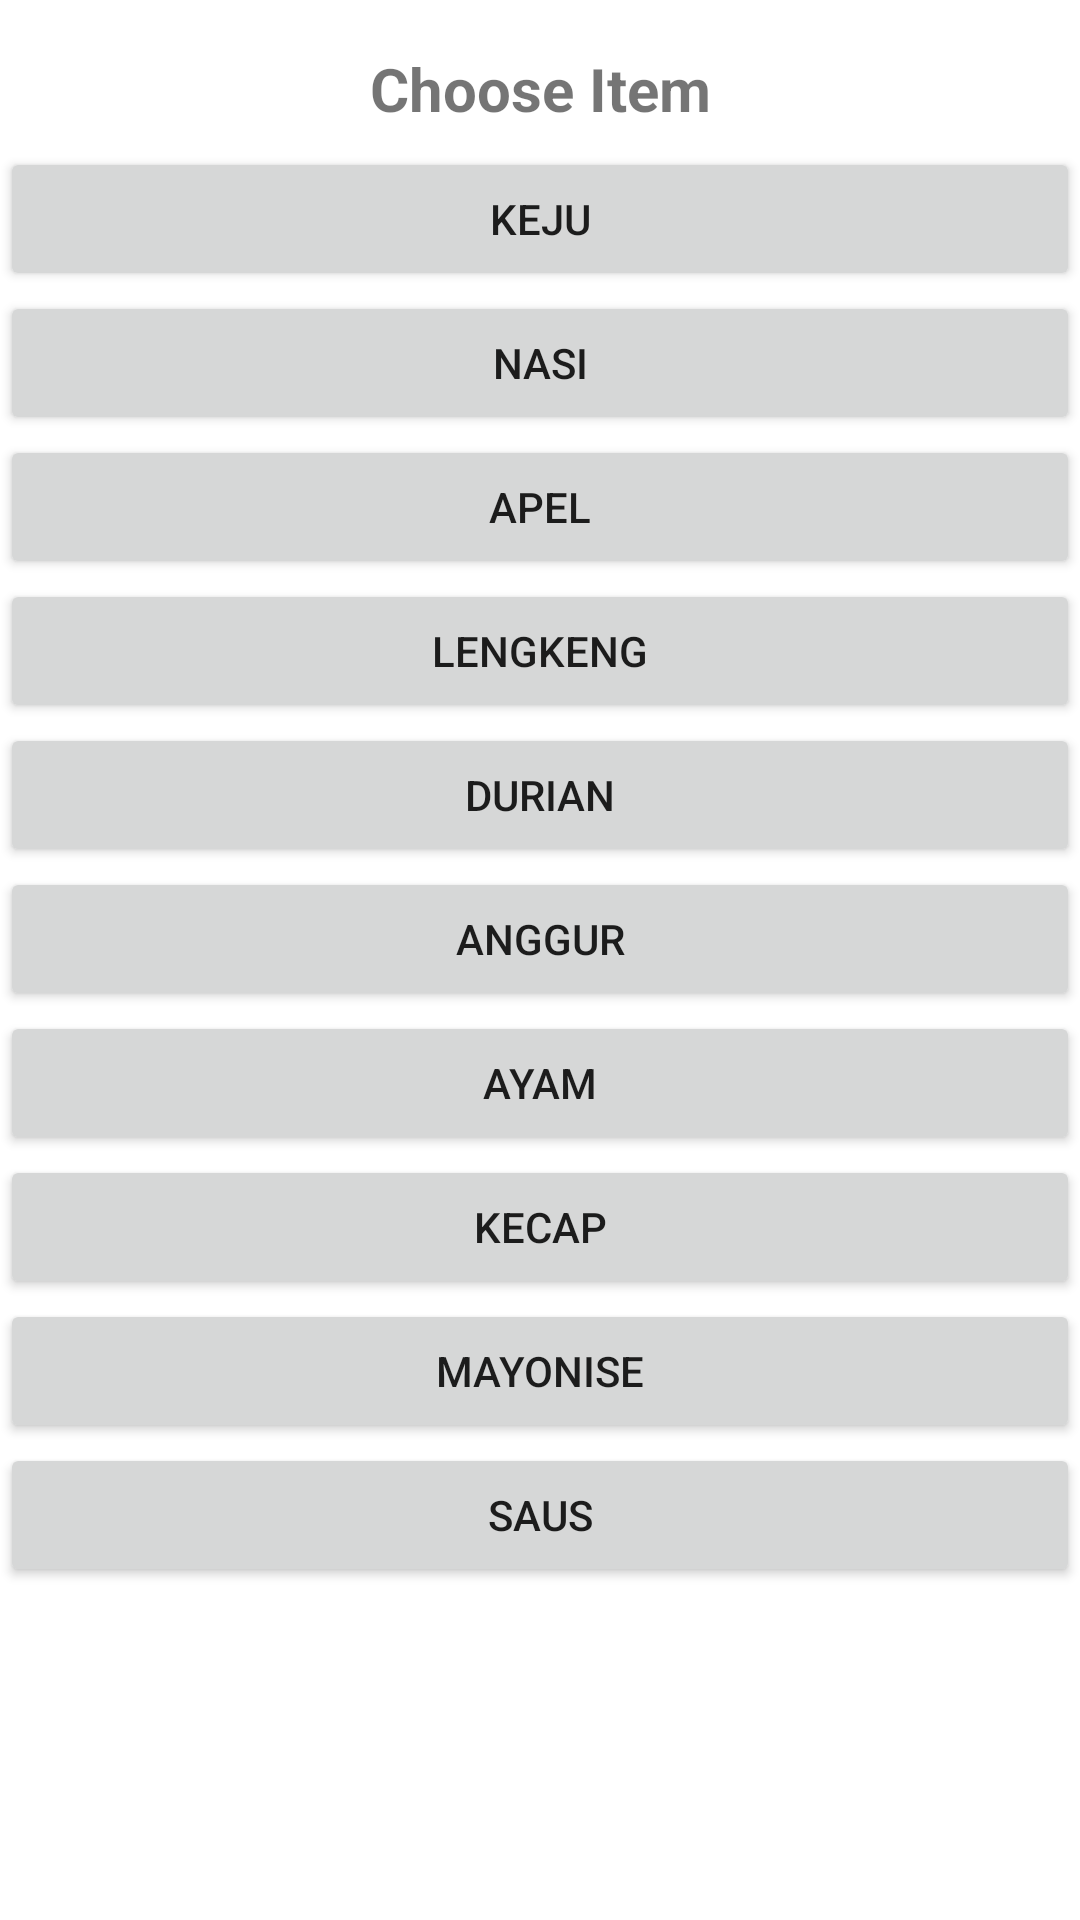

Here is an Android app screen rendered from its layout file. Give the layout XML and the strings, colors and styles it references.
<!-- AndroidManifest.xml: application theme Theme.DaftarBelanja -->
<!-- res/layout/activity_second.xml -->
<?xml version="1.0" encoding="utf-8"?>
<androidx.constraintlayout.widget.ConstraintLayout xmlns:android="http://schemas.android.com/apk/res/android"
    xmlns:app="http://schemas.android.com/apk/res-auto"
    xmlns:tools="http://schemas.android.com/tools"
    android:layout_width="match_parent"
    android:layout_height="match_parent"
    tools:context=".SecondActivity">

    <TextView
        android:id="@+id/tv_chooseItem"
        android:layout_width="wrap_content"
        android:layout_height="wrap_content"
        android:layout_marginTop="16dp"
        android:text="@string/choose"
        android:textSize="20sp"
        android:textStyle="bold"
        app:layout_constraintEnd_toEndOf="parent"
        app:layout_constraintStart_toStartOf="parent"
        app:layout_constraintTop_toTopOf="parent" />

    <Button
        android:id="@+id/item1"
        android:layout_width="0dp"
        android:layout_height="wrap_content"
        android:layout_marginTop="6dp"
        android:text="Keju"
        android:onClick="addItemToFirstAct"
        app:layout_constraintEnd_toEndOf="parent"
        app:layout_constraintStart_toStartOf="parent"
        app:layout_constraintTop_toBottomOf="@+id/tv_chooseItem"
        tools:ignore="UsingOnClickInXml" />

    <Button
        android:id="@+id/item2"
        android:layout_width="0dp"
        android:layout_height="wrap_content"
        android:text="Nasi"
        android:onClick="addItemToFirstAct"
        app:layout_constraintEnd_toEndOf="parent"
        app:layout_constraintStart_toStartOf="parent"
        app:layout_constraintTop_toBottomOf="@+id/item1"
        tools:ignore="UsingOnClickInXml" />

    <Button
        android:id="@+id/item3"
        android:layout_width="0dp"
        android:layout_height="wrap_content"
        android:text="Apel"
        android:onClick="addItemToFirstAct"
        app:layout_constraintEnd_toEndOf="parent"
        app:layout_constraintHorizontal_bias="0.498"
        app:layout_constraintStart_toStartOf="parent"
        app:layout_constraintTop_toBottomOf="@+id/item2"
        tools:ignore="UsingOnClickInXml" />

    <Button
        android:id="@+id/item4"
        android:layout_width="0dp"
        android:layout_height="wrap_content"
        android:text="Lengkeng"
        android:onClick="addItemToFirstAct"
        app:layout_constraintEnd_toEndOf="parent"
        app:layout_constraintHorizontal_bias="0.498"
        app:layout_constraintStart_toStartOf="parent"
        app:layout_constraintTop_toBottomOf="@+id/item3"
        tools:ignore="UsingOnClickInXml" />

    <Button
        android:id="@+id/item5"
        android:layout_width="0dp"
        android:layout_height="wrap_content"
        android:text="Durian"
        android:onClick="addItemToFirstAct"
        app:layout_constraintEnd_toEndOf="parent"
        app:layout_constraintHorizontal_bias="0.498"
        app:layout_constraintStart_toStartOf="parent"
        app:layout_constraintTop_toBottomOf="@+id/item4"
        tools:ignore="UsingOnClickInXml" />

    <Button
        android:id="@+id/item6"
        android:layout_width="0dp"
        android:layout_height="wrap_content"
        android:text="Anggur"
        android:onClick="addItemToFirstAct"
        app:layout_constraintEnd_toEndOf="parent"
        app:layout_constraintHorizontal_bias="0.498"
        app:layout_constraintStart_toStartOf="parent"
        app:layout_constraintTop_toBottomOf="@+id/item5"
        tools:ignore="UsingOnClickInXml" />

    <Button
        android:id="@+id/item7"
        android:layout_width="0dp"
        android:layout_height="wrap_content"
        android:text="Ayam"
        android:onClick="addItemToFirstAct"
        app:layout_constraintEnd_toEndOf="parent"
        app:layout_constraintHorizontal_bias="0.498"
        app:layout_constraintStart_toStartOf="parent"
        app:layout_constraintTop_toBottomOf="@+id/item6"
        tools:ignore="UsingOnClickInXml" />

    <Button
        android:id="@+id/item8"
        android:layout_width="0dp"
        android:layout_height="wrap_content"
        android:text="Kecap"
        android:onClick="addItemToFirstAct"
        app:layout_constraintEnd_toEndOf="parent"
        app:layout_constraintHorizontal_bias="0.498"
        app:layout_constraintStart_toStartOf="parent"
        app:layout_constraintTop_toBottomOf="@+id/item7"
        tools:ignore="UsingOnClickInXml" />

    <Button
        android:id="@+id/item9"
        android:layout_width="0dp"
        android:layout_height="wrap_content"
        android:onClick="addItemToFirstAct"
        android:text="Mayonise"
        app:layout_constraintEnd_toEndOf="parent"
        app:layout_constraintHorizontal_bias="0.0"
        app:layout_constraintStart_toStartOf="parent"
        app:layout_constraintTop_toBottomOf="@+id/item8"
        tools:ignore="UsingOnClickInXml" />

    <Button
        android:id="@+id/item10"
        android:layout_width="0dp"
        android:layout_height="wrap_content"
        android:layout_marginTop="48dp"
        android:onClick="addItemToFirstAct"
        android:text="Saus"
        app:layout_constraintEnd_toEndOf="parent"
        app:layout_constraintHorizontal_bias="0.0"
        app:layout_constraintStart_toStartOf="parent"
        app:layout_constraintTop_toBottomOf="@+id/item8"
        tools:ignore="UsingOnClickInXml" />
</androidx.constraintlayout.widget.ConstraintLayout>
<!-- resources referenced by this layout -->
<resources>
  <string name="choose">Choose Item</string>
  <style name="Theme.DaftarBelanja" parent="Theme.MaterialComponents.DayNight.DarkActionBar">
          
          <item name="colorPrimary">@color/dark_grey</item>
          <item name="colorPrimaryVariant">@color/dark_grey</item>
          <item name="colorOnPrimary">@color/white</item>
          
          <item name="colorSecondary">@color/teal_200</item>
          <item name="colorSecondaryVariant">@color/teal_700</item>
          <item name="colorOnSecondary">@color/black</item>
          
          <item name="android:statusBarColor">?attr/colorPrimaryVariant</item>
          
      </style>
  <color name="dark_grey">#292929</color>
  <color name="white">#FFFFFFFF</color>
  <color name="teal_200">#FF03DAC5</color>
  <color name="teal_700">#FF018786</color>
  <color name="black">#FF000000</color>
</resources>
